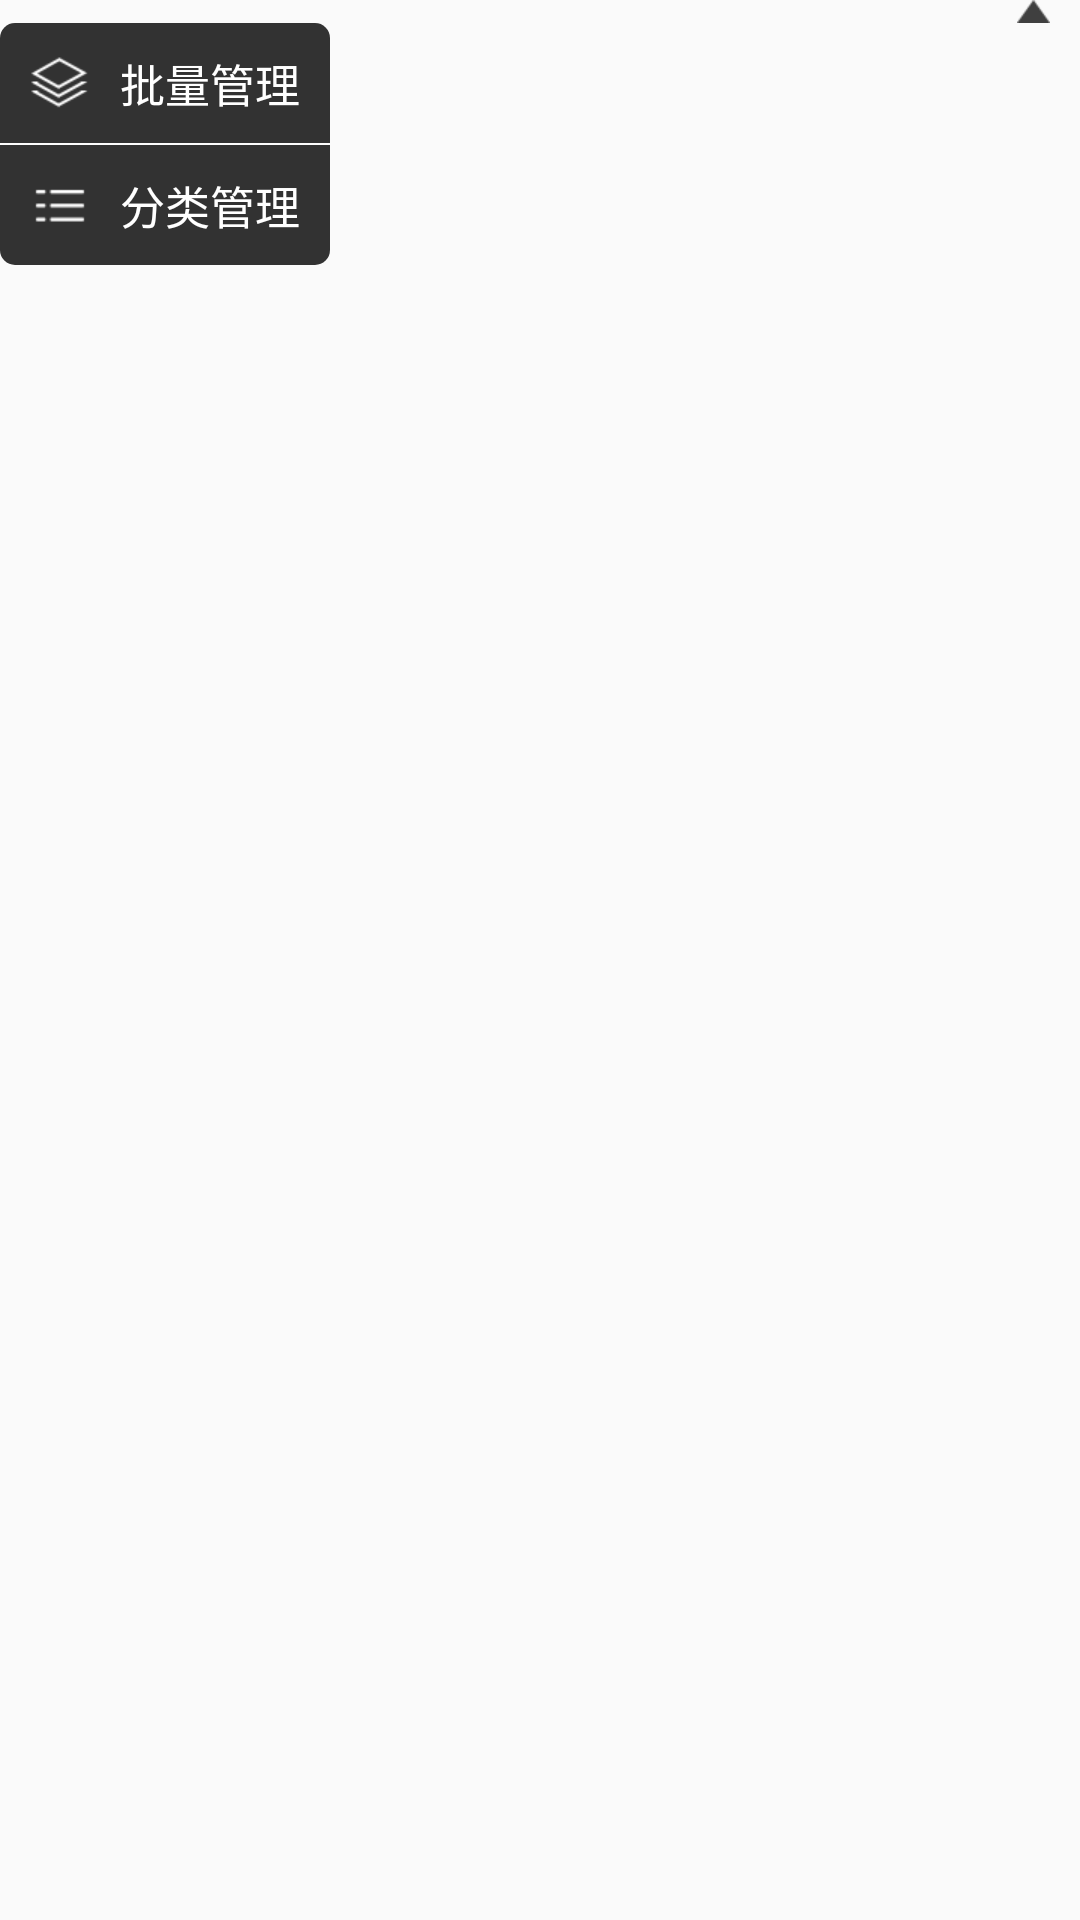

This screen was rendered from an Android layout file. Write that file and the resources it references.
<!-- AndroidManifest.xml: application theme AppTheme -->
<!-- res/layout/popwindow_goods_menu.xml -->
<?xml version="1.0" encoding="utf-8"?>
<LinearLayout xmlns:android="http://schemas.android.com/apk/res/android"
    android:orientation="vertical" android:layout_width="wrap_content"
    android:layout_height="match_parent">

    <ImageView
        android:layout_marginRight="10dp"
        android:layout_gravity="right"
        android:src="@drawable/component_menu_images_toparrow"
        android:layout_width="wrap_content"
        android:layout_height="wrap_content" />

    <LinearLayout
        android:orientation="vertical" android:layout_width="wrap_content"
        android:background="@drawable/shape_popwindow_goods_more"
        android:layout_height="wrap_content">

        <LinearLayout
            android:id="@+id/layout_batch_manager"
            android:gravity="center"
            android:orientation="horizontal"
            android:layout_width="wrap_content"
            android:layout_height="40dp">
            <ImageView
                android:id="@+id/image_batch_manager"
                android:src="@drawable/asset_batch_manage_icon"
                android:layout_width="40dp"
                android:layout_height="wrap_content" />
            <TextView
                android:id="@+id/text_batch_manager"
                android:text="批量管理"
                android:textColor="#ffffff"
                android:textSize="15sp"
                android:layout_width="70dp"
                android:layout_height="wrap_content" />
        </LinearLayout>
        <View
            android:background="#fefefe"
            android:layout_width="match_parent"
            android:layout_height="0.5dp"/>
        <LinearLayout
            android:id="@+id/layout_class_manager"
            android:gravity="center"
            android:orientation="horizontal"
            android:layout_width="wrap_content"
            android:layout_height="40dp">
            <ImageView
                android:id="@+id/image_class_manager"
                android:src="@drawable/asset_class_manage_icon"
                android:layout_width="40dp"
                android:layout_height="wrap_content" />
            <TextView
                android:id="@+id/text_class_manager"
                android:text="分类管理"
                android:textColor="#ffffff"
                android:textSize="15sp"
                android:layout_width="70dp"
                android:layout_height="wrap_content" />
        </LinearLayout>

        </LinearLayout>



</LinearLayout>
<!-- resources referenced by this layout -->
<resources>
  <!-- drawable asset_batch_manage_icon: png bitmap (drawable-xhdpi, 1583 bytes) -->
  <!-- drawable asset_class_manage_icon: png bitmap (drawable-xhdpi, 1238 bytes) -->
  <!-- drawable component_menu_images_toparrow: png bitmap (drawable-xhdpi, 1227 bytes) -->
  <!-- drawable shape_popwindow_goods_more (drawable) -->
  <?xml version="1.0" encoding="UTF-8"?>
  <shape
      xmlns:android="http://schemas.android.com/apk/res/android"
      android:shape="rectangle">
      
      <solid android:color="#cc000000" />
      
      
      <corners android:radius="5dip" />
  
  </shape>
  <style name="AppTheme" parent="Theme.AppCompat.Light.NoActionBar">
          
          <item name="colorPrimary">@color/colorPrimary</item>
          <item name="colorPrimaryDark">@color/colorPrimaryDark</item>
          <item name="colorAccent">@color/colorCursor</item>
      </style>
  <color name="colorPrimary">#3F51B5</color>
  <color name="colorPrimaryDark">#303F9F</color>
  <color name="colorCursor">#009688</color>
</resources>
